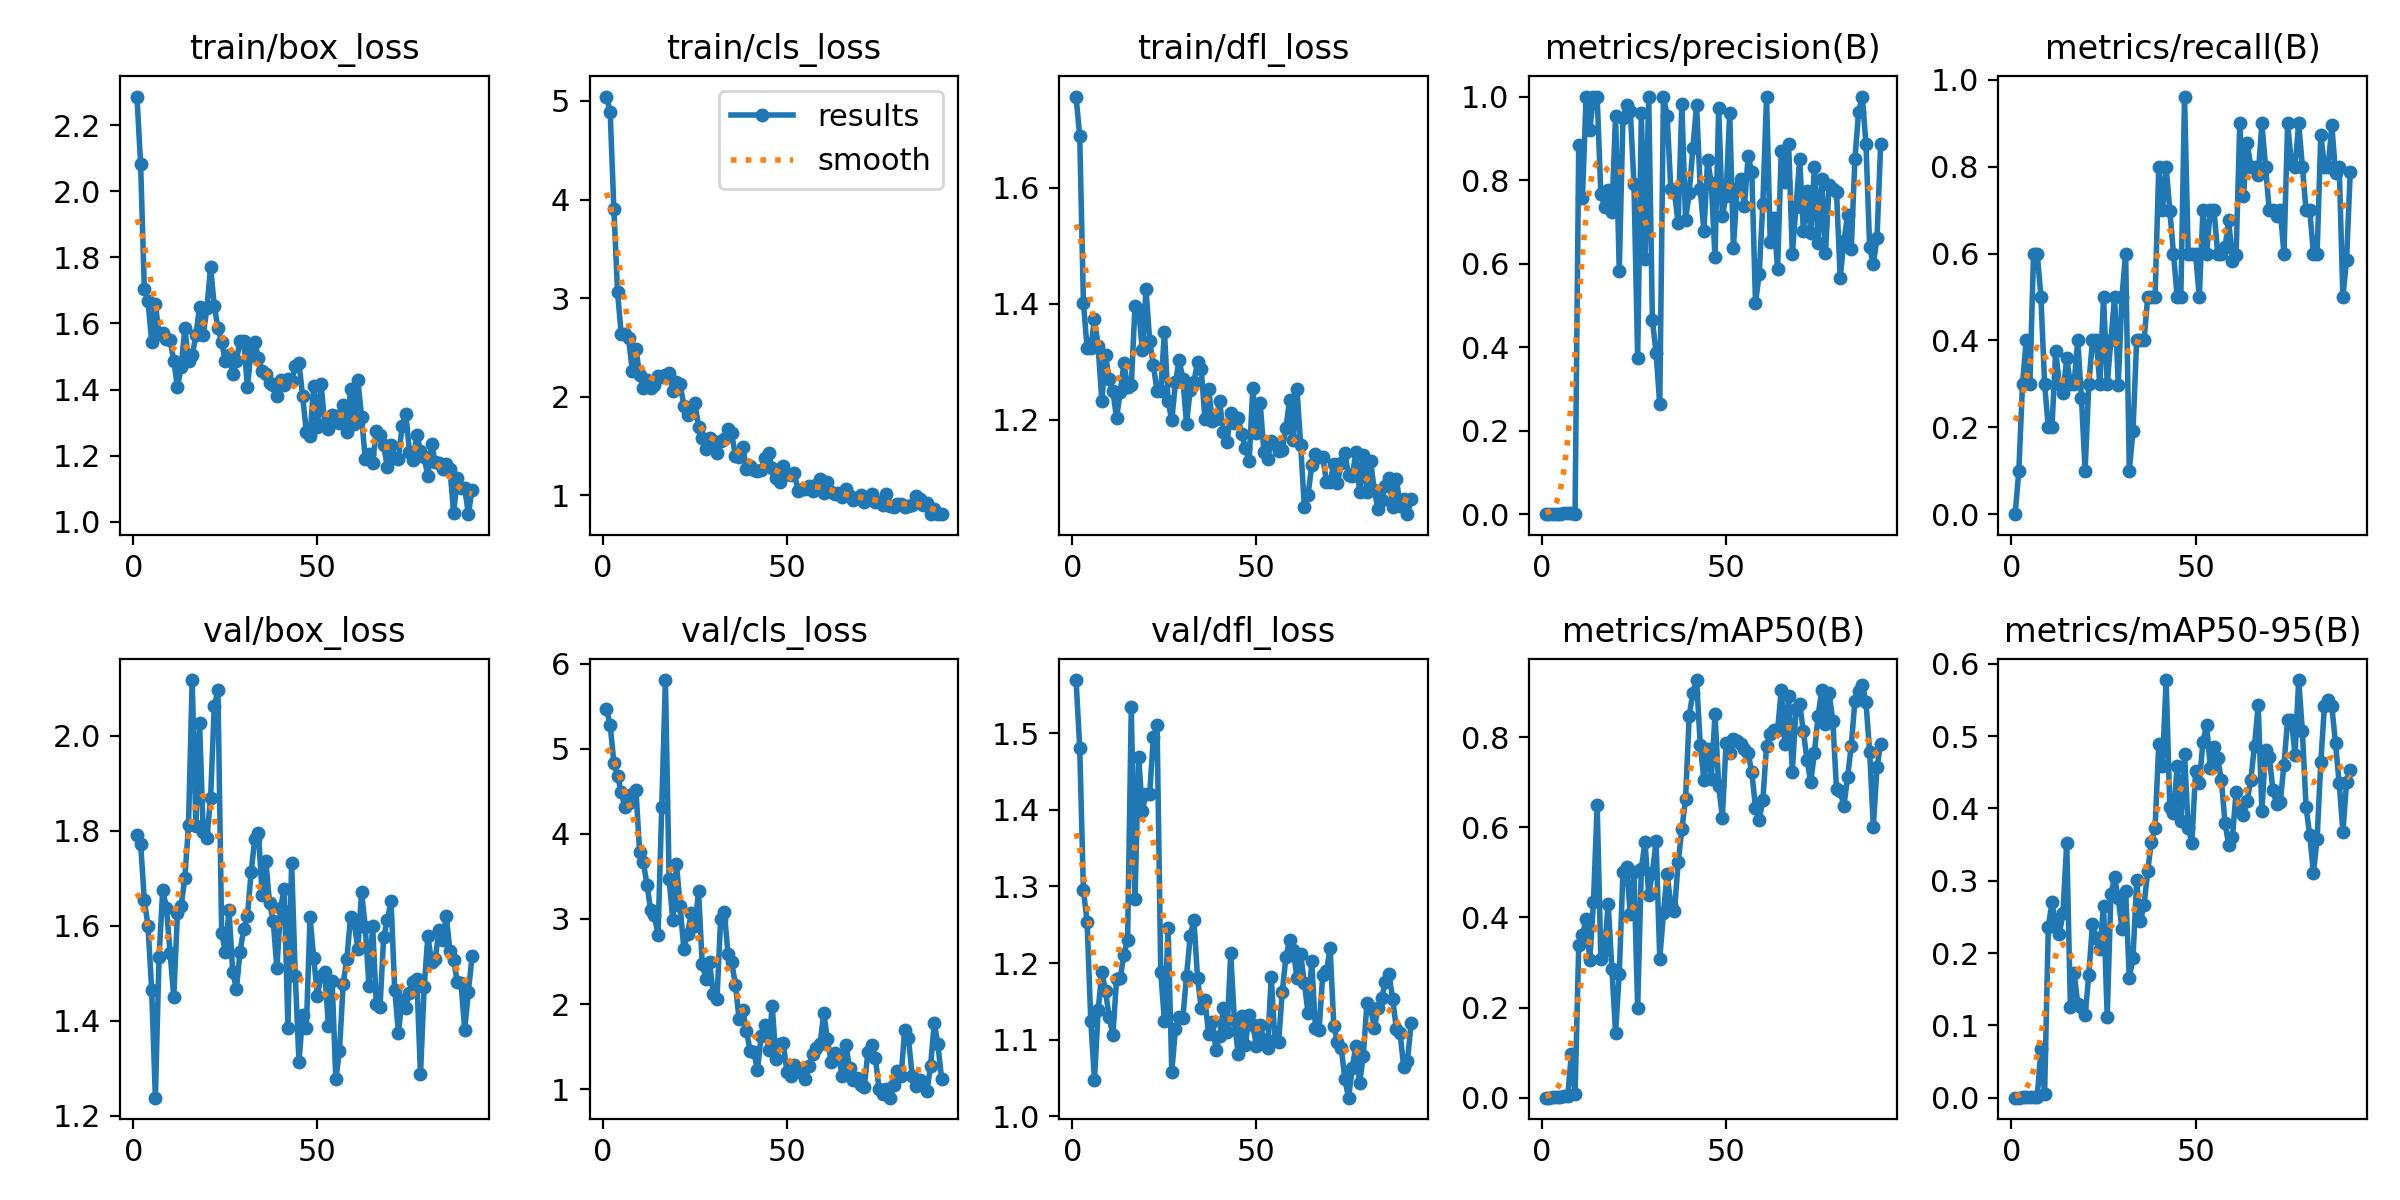

Values plotted in this chart, from the file beside it:
epoch, train/box_loss, train/cls_loss, train/dfl_loss, metrics/precision(B), metrics/recall(B), metrics/mAP50(B), metrics/mAP50-95(B), val/box_loss, val/cls_loss, val/dfl_loss, lr/pg0, lr/pg1, lr/pg2
1, 2.286, 5.044, 1.757, 0, 0, 0, 0, 1.792, 5.465, 1.569, 0.0001, 0.0001, 0.0001
2, 2.081, 4.887, 1.688, 0.00037, 0.1, 0.00022, 0.00017, 1.773, 5.283, 1.481, 0.0002189, 0.0002189, 0.0002189
3, 1.704, 3.903, 1.402, 0.00111, 0.3, 0.00153, 0.00115, 1.654, 4.834, 1.295, 0.0003366, 0.0003366, 0.0003366
4, 1.669, 3.064, 1.324, 0.00148, 0.4, 0.00232, 0.00104, 1.6, 4.684, 1.254, 0.0004532, 0.0004532, 0.0004532
5, 1.545, 2.632, 1.324, 0.00111, 0.3, 0.00132, 0.00078, 1.465, 4.489, 1.125, 0.0005685, 0.0005685, 0.0005685
6, 1.659, 2.631, 1.374, 0.00222, 0.6, 0.00352, 0.00158, 1.238, 4.314, 1.048, 0.0006827, 0.0006827, 0.0006827
7, 1.567, 2.596, 1.327, 0.00222, 0.6, 0.0028, 0.00148, 1.533, 4.358, 1.138, 0.0007956, 0.0007956, 0.0007956
8, 1.571, 2.26, 1.232, 0.00185, 0.5, 0.09655, 0.06718, 1.676, 4.464, 1.188, 0.0009074, 0.0009074, 0.0009074
9, 1.552, 2.485, 1.311, 0.00111, 0.3, 0.00749, 0.00525, 1.638, 4.517, 1.164, 0.001018, 0.001018, 0.001018
10, 1.551, 2.218, 1.271, 0.885, 0.2, 0.3383, 0.2358, 1.543, 3.788, 1.129, 0.001127, 0.001127, 0.001127
11, 1.487, 2.092, 1.25, 0.7562, 0.2, 0.3616, 0.2705, 1.45, 3.669, 1.105, 0.001236, 0.001236, 0.001236
12, 1.407, 2.169, 1.203, 1, 0.3765, 0.3957, 0.2416, 1.626, 3.398, 1.179, 0.001343, 0.001343, 0.001343
13, 1.467, 2.094, 1.248, 0.9207, 0.3, 0.3053, 0.2264, 1.642, 3.103, 1.18, 0.001448, 0.001448, 0.001448
14, 1.586, 2.117, 1.298, 1, 0.2791, 0.4335, 0.256, 1.7, 3.043, 1.211, 0.001553, 0.001553, 0.001553
15, 1.487, 2.215, 1.256, 1, 0.3589, 0.6504, 0.3523, 1.812, 2.813, 1.231, 0.001657, 0.001657, 0.001657
16, 1.504, 2.203, 1.26, 0.767, 0.3, 0.3086, 0.126, 2.117, 4.316, 1.534, 0.001759, 0.001759, 0.001759
17, 1.564, 2.222, 1.396, 0.7351, 0.3, 0.3287, 0.1728, 1.81, 5.809, 1.283, 0.001842, 0.001842, 0.001842
18, 1.65, 2.24, 1.389, 0.777, 0.4, 0.4295, 0.1299, 2.026, 3.472, 1.469, 0.001842, 0.001842, 0.001842
19, 1.565, 2.054, 1.32, 0.7237, 0.2684, 0.2853, 0.1253, 1.797, 2.989, 1.399, 0.001832, 0.001832, 0.001832
20, 1.648, 2.148, 1.425, 0.9541, 0.1, 0.144, 0.1138, 1.785, 3.646, 1.421, 0.001822, 0.001822, 0.001822
21, 1.77, 2.127, 1.336, 0.5825, 0.3, 0.2741, 0.1699, 1.869, 3.153, 1.421, 0.001812, 0.001812, 0.001812
22, 1.653, 1.91, 1.294, 0.9475, 0.4, 0.5005, 0.2405, 2.063, 2.647, 1.495, 0.001802, 0.001802, 0.001802
23, 1.585, 1.816, 1.249, 0.9789, 0.4, 0.511, 0.2205, 2.096, 2.824, 1.51, 0.001792, 0.001792, 0.001792
24, 1.545, 1.831, 1.25, 0.9662, 0.3, 0.4072, 0.2061, 1.586, 3.066, 1.188, 0.001782, 0.001782, 0.001782
25, 1.485, 1.94, 1.352, 0.7899, 0.5, 0.5, 0.265, 1.544, 2.912, 1.124, 0.001772, 0.001772, 0.001772
26, 1.504, 1.696, 1.232, 0.3742, 0.299, 0.1991, 0.112, 1.633, 3.324, 1.246, 0.001762, 0.001762, 0.001762
27, 1.447, 1.58, 1.2, 0.9611, 0.4, 0.5083, 0.2811, 1.503, 2.469, 1.058, 0.001752, 0.001752, 0.001752
28, 1.486, 1.475, 1.264, 0.6112, 0.5, 0.5677, 0.3046, 1.466, 2.299, 1.115, 0.001743, 0.001743, 0.001743
29, 1.547, 1.582, 1.304, 1, 0.2984, 0.4501, 0.2757, 1.545, 2.491, 1.13, 0.001733, 0.001733, 0.001733
30, 1.546, 1.551, 1.271, 0.4648, 0.5, 0.4988, 0.2336, 1.594, 2.116, 1.128, 0.001723, 0.001723, 0.001723
31, 1.408, 1.427, 1.193, 0.3865, 0.6, 0.5686, 0.2851, 1.62, 2.06, 1.183, 0.001713, 0.001713, 0.001713
32, 1.517, 1.556, 1.252, 0.263, 0.1, 0.3085, 0.1659, 1.712, 3.004, 1.235, 0.001703, 0.001703, 0.001703
33, 1.543, 1.572, 1.266, 1, 0.1926, 0.4092, 0.1926, 1.783, 3.083, 1.256, 0.001693, 0.001693, 0.001693
34, 1.495, 1.672, 1.299, 0.9544, 0.4, 0.4964, 0.3005, 1.795, 2.589, 1.18, 0.001683, 0.001683, 0.001683
35, 1.458, 1.628, 1.287, 0.7786, 0.4, 0.4282, 0.2439, 1.664, 2.49, 1.141, 0.001673, 0.001673, 0.001673
36, 1.446, 1.397, 1.201, 0.7703, 0.4, 0.4137, 0.2658, 1.737, 2.228, 1.152, 0.001663, 0.001663, 0.001663
37, 1.419, 1.385, 1.254, 0.6962, 0.5, 0.5225, 0.3137, 1.648, 1.824, 1.107, 0.001654, 0.001654, 0.001654
38, 1.414, 1.492, 1.198, 0.9829, 0.5, 0.5954, 0.3538, 1.611, 1.928, 1.123, 0.001644, 0.001644, 0.001644
39, 1.381, 1.27, 1.201, 0.7052, 0.5, 0.6618, 0.3727, 1.51, 1.689, 1.087, 0.001634, 0.001634, 0.001634
40, 1.429, 1.298, 1.232, 0.7692, 0.8, 0.8476, 0.489, 1.638, 1.448, 1.104, 0.001624, 0.001624, 0.001624
41, 1.415, 1.26, 1.179, 0.8773, 0.7, 0.8989, 0.4591, 1.678, 1.44, 1.141, 0.001614, 0.001614, 0.001614
42, 1.432, 1.25, 1.162, 0.979, 0.8, 0.9267, 0.5773, 1.386, 1.221, 1.11, 0.001604, 0.001604, 0.001604
43, 1.426, 1.255, 1.212, 0.7775, 0.699, 0.7833, 0.4021, 1.733, 1.63, 1.212, 0.001594, 0.001594, 0.001594
44, 1.471, 1.383, 1.194, 0.6772, 0.6, 0.7045, 0.3937, 1.494, 1.757, 1.125, 0.001584, 0.001584, 0.001584
45, 1.48, 1.43, 1.203, 0.8486, 0.5, 0.7734, 0.4579, 1.314, 1.459, 1.081, 0.001574, 0.001574, 0.001574
46, 1.38, 1.276, 1.176, 0.7925, 0.5, 0.7072, 0.3831, 1.413, 1.982, 1.131, 0.001564, 0.001564, 0.001564
47, 1.272, 1.173, 1.151, 0.6154, 0.9616, 0.8512, 0.475, 1.385, 1.351, 1.094, 0.001554, 0.001554, 0.001554
48, 1.26, 1.14, 1.13, 0.9734, 0.6, 0.6926, 0.3725, 1.618, 1.525, 1.132, 0.001545, 0.001545, 0.001545
49, 1.41, 1.297, 1.255, 0.7147, 0.6, 0.6215, 0.3526, 1.532, 1.546, 1.119, 0.001535, 0.001535, 0.001535
50, 1.287, 1.217, 1.177, 0.7624, 0.6, 0.787, 0.4522, 1.453, 1.201, 1.091, 0.001525, 0.001525, 0.001525
51, 1.416, 1.204, 1.23, 0.9607, 0.5, 0.7646, 0.4345, 1.495, 1.151, 1.119, 0.001515, 0.001515, 0.001515
52, 1.296, 1.227, 1.145, 0.6365, 0.7005, 0.7964, 0.4922, 1.503, 1.287, 1.099, 0.001505, 0.001505, 0.001505
53, 1.281, 1.047, 1.132, 0.7804, 0.6, 0.7921, 0.5151, 1.389, 1.218, 1.089, 0.001495, 0.001495, 0.001495
54, 1.322, 1.061, 1.163, 0.8018, 0.7, 0.7843, 0.4562, 1.485, 1.191, 1.182, 0.001485, 0.001485, 0.001485
55, 1.32, 1.066, 1.158, 0.7376, 0.7, 0.7728, 0.4852, 1.277, 1.117, 1.1, 0.001475, 0.001475, 0.001475
56, 1.3, 1.092, 1.147, 0.8567, 0.6, 0.7638, 0.469, 1.336, 1.267, 1.097, 0.001465, 0.001465, 0.001465
57, 1.354, 1.047, 1.148, 0.8189, 0.6, 0.7218, 0.4394, 1.478, 1.408, 1.163, 0.001455, 0.001455, 0.001455
58, 1.27, 1.107, 1.187, 0.5058, 0.6151, 0.6433, 0.3792, 1.53, 1.486, 1.208, 0.001446, 0.001446, 0.001446
59, 1.401, 1.168, 1.234, 0.5745, 0.6766, 0.6159, 0.3494, 1.618, 1.536, 1.23, 0.001436, 0.001436, 0.001436
60, 1.297, 1.026, 1.165, 0.7439, 0.5829, 0.6606, 0.3601, 1.607, 1.895, 1.217, 0.001426, 0.001426, 0.001426
... 32 more rows
